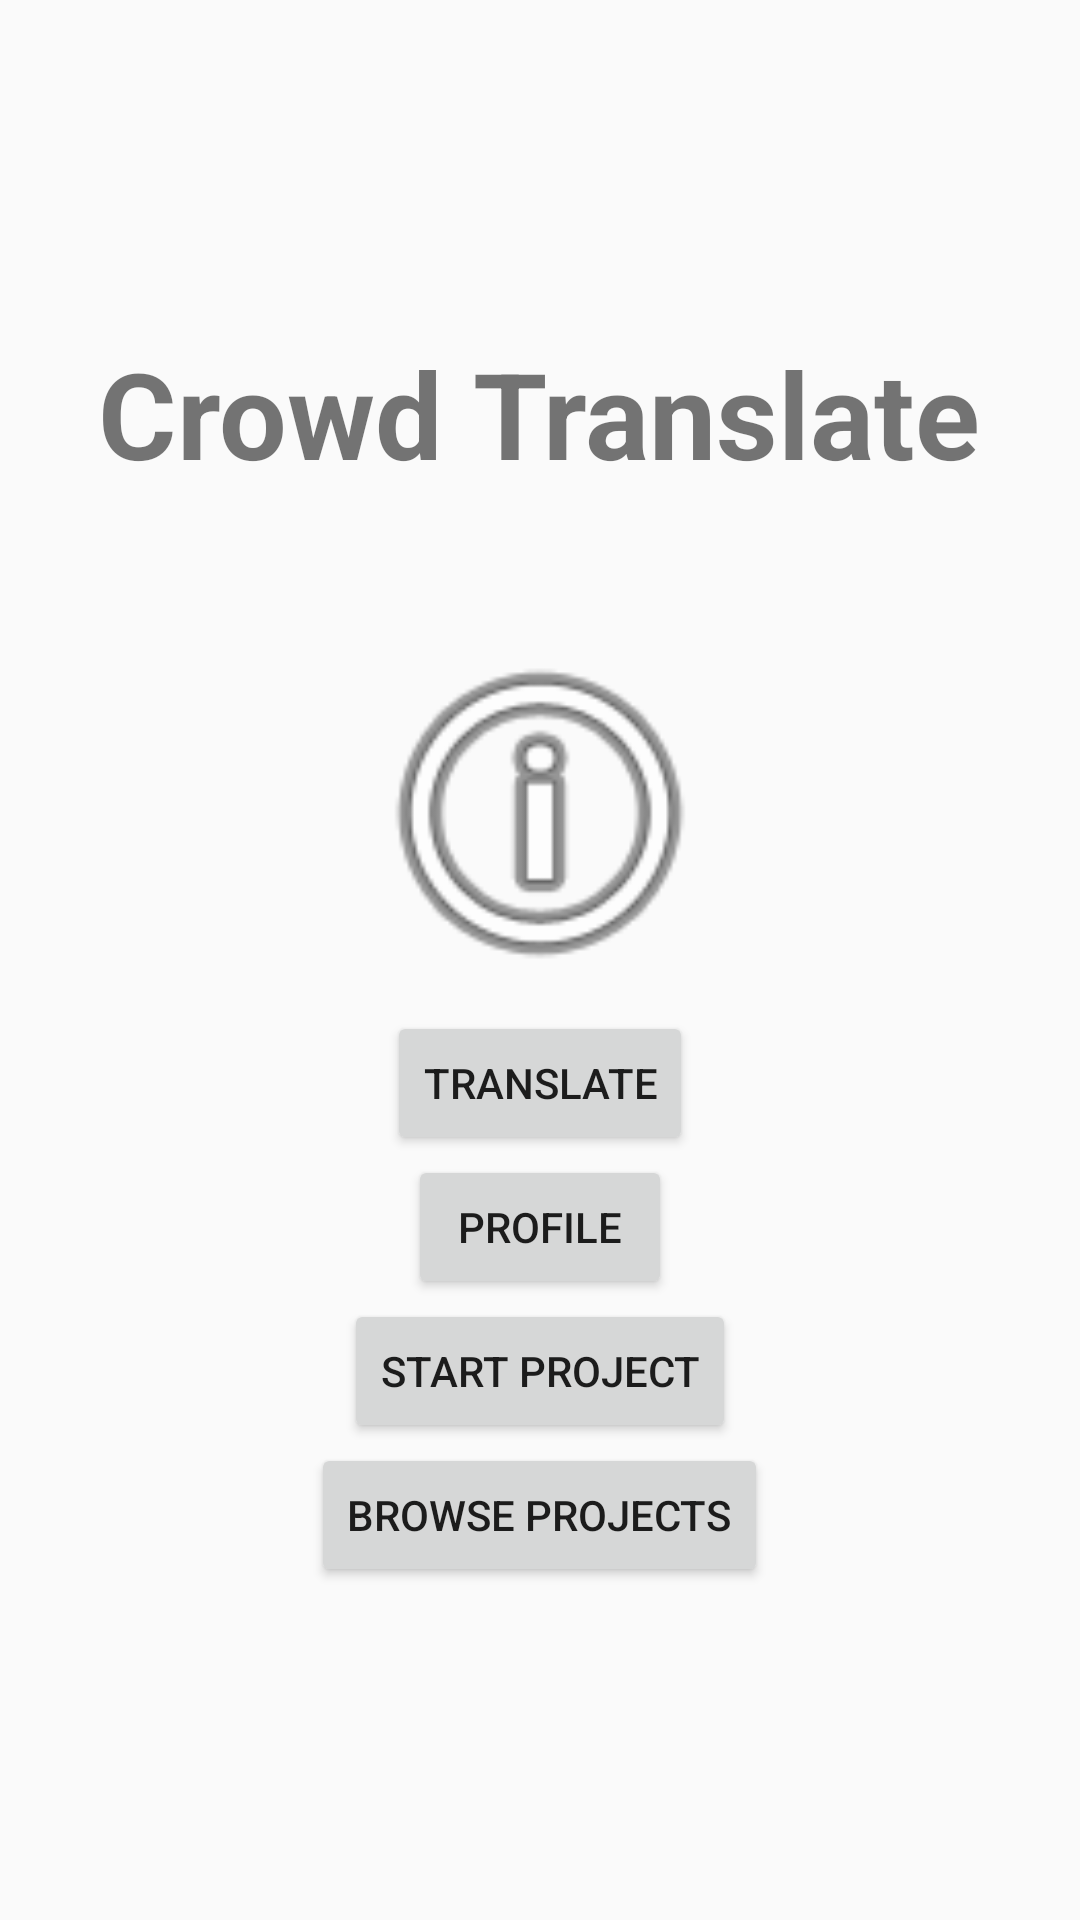

The Android layout XML behind this screen, and the referenced resources:
<!-- AndroidManifest.xml: application theme AppTheme -->
<!-- res/layout/activity_main.xml -->
<?xml version="1.0" encoding="utf-8"?>
<LinearLayout xmlns:android="http://schemas.android.com/apk/res/android"
    xmlns:tools="http://schemas.android.com/tools"
    android:orientation="vertical"
    android:layout_width="match_parent"
    android:layout_height="match_parent"
    android:paddingBottom="@dimen/activity_vertical_margin"
    android:paddingLeft="@dimen/activity_horizontal_margin"
    android:paddingRight="@dimen/activity_horizontal_margin"
    android:paddingTop="@dimen/activity_vertical_margin"
    tools:context="edu.rosehulman.manc.crowdtranslate.MainActivity"
    android:gravity="center"
    android:weightSum="1">

    <TextView
        android:layout_width="wrap_content"
        android:layout_height="wrap_content"
        android:text="@string/app_title"
        android:textSize="40sp"
        android:textStyle="bold" />

    <ImageView
        android:layout_width="match_parent"
        android:layout_height="wrap_content"
        android:layout_centerHorizontal="true"
        android:layout_marginTop="41dp"
        android:src="@android:drawable/ic_menu_info_details"
        android:layout_weight="0.31" />

    <Button
        android:id="@+id/translate_button"
        android:layout_width="wrap_content"
        android:layout_height="wrap_content"
        android:text="@string/translate_screen_title"
        android:layout_alignParentBottom="true"
        android:layout_centerHorizontal="true" />

    <Button
        android:id="@+id/profile_button"
        android:layout_width="wrap_content"
        android:layout_height="wrap_content"
        android:text="@string/profile_screen_title"
        android:layout_centerHorizontal="true" />

    <Button
        android:id="@+id/start_projects_button"
        android:layout_width="wrap_content"
        android:layout_height="wrap_content"
        android:text="@string/start_project_screen_title"
        android:layout_centerHorizontal="true"
        android:layout_gravity="center_horizontal" />

    <Button
        android:id="@+id/browse_projects_button"
        android:layout_width="wrap_content"
        android:layout_height="wrap_content"
        android:text="@string/browse_projects"
        android:layout_centerHorizontal="true"
        android:layout_gravity="center_horizontal" />
</LinearLayout>
<!-- resources referenced by this layout -->
<resources>
  <string name="app_title">Crowd Translate</string>
  <string name="browse_projects">Browse Projects</string>
  <string name="profile_screen_title">Profile</string>
  <string name="start_project_screen_title">Start Project</string>
  <string name="translate_screen_title">Translate</string>
  <style name="AppTheme" parent="Theme.AppCompat.Light.DarkActionBar">
          
          <item name="colorPrimary">@color/colorPrimary</item>
          <item name="colorPrimaryDark">@color/colorPrimaryDark</item>
          <item name="colorAccent">@color/colorAccent</item>
      </style>
  <!-- not gathered from this repository: default colours our renderer supplied (Android Studio template values) -->
  <color name="colorPrimary">#FF6200EE</color>
  <color name="colorPrimaryDark">#FF3700B3</color>
  <color name="colorAccent">#FF03DAC5</color>
</resources>
